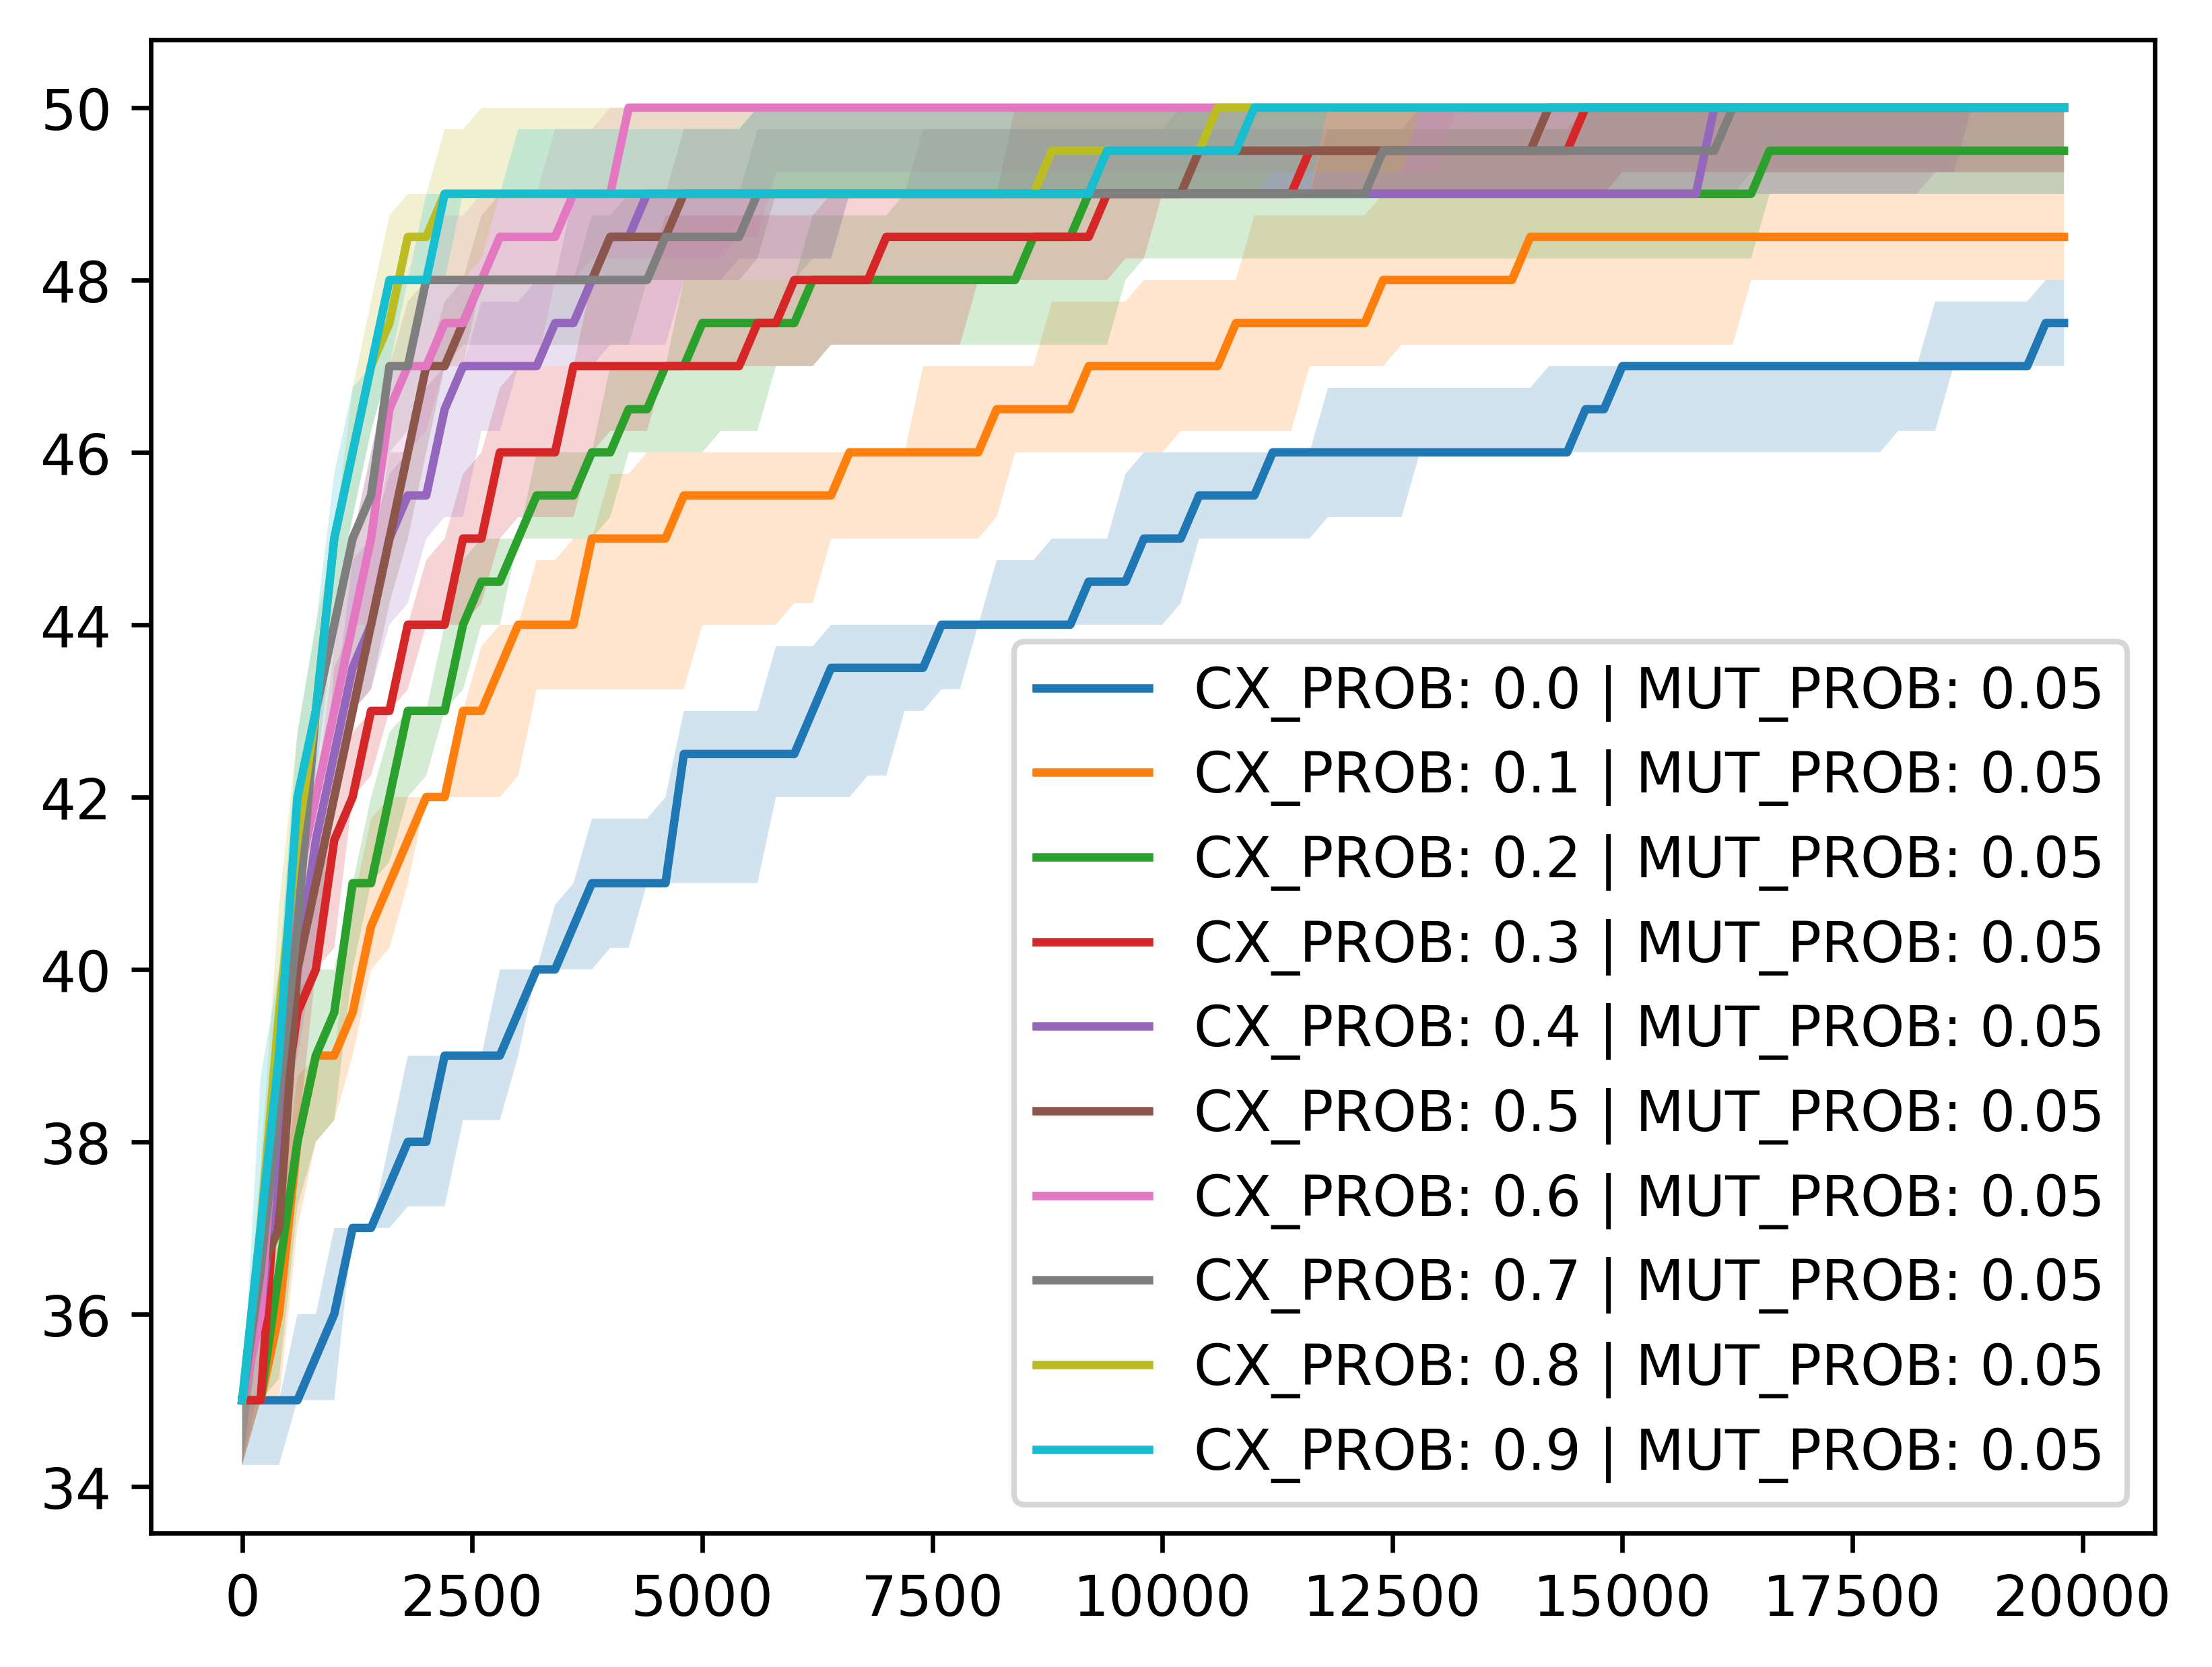

Generate this figure with Python:
import random
import pprint

import numpy as np

POP_SIZE = 200
IND_LEN = 50
CX_PROB = 0.8
MUT_PROB = 0.05
MUT_FLIP_PROB = 0.1


# creates a single individual of lenght `lenght`
def create_ind(length):
    return [random.randint(0, 1) for _ in range(length)]


# creates a population of `size` individuals
def create_population(size):
    return [create_ind(IND_LEN) for _ in range(size)]

TOURNAMENT_COMPETITOR_COUNT = 2
# tournament selection
def tournament_selection(pop, fits):
     selected = []
     for _ in range(len(pop)):
        parents = [random.randrange(0, len(pop)) for _ in range(TOURNAMENT_COMPETITOR_COUNT)]
        selected.append(pop[max(parents, key=lambda ind:fits[ind])])
     return selected

# roulette wheel selection
def roulette_selection(pop, fits):
    return random.choices(pop, fits, k=POP_SIZE)

def selection(pop, fits):
    return tournament_selection(pop, fits)

# one point crossover
def cross(p1, p2):
    point = random.randint(0, len(p1))
    o1 = p1[:point] + p2[point:]
    o2 = p2[:point] + p1[point:]
    return o1, o2


# applies crossover to all individuals
def crossover(pop):
    off = []
    for p1, p2 in zip(pop[0::2], pop[1::2]):
        o1, o2 = p1[:], p2[:]
        if random.random() < CX_PROB:
            o1, o2 = cross(p1[:], p2[:])
        off.append(o1)
        off.append(o2)
    return off


# bit-flip mutation
def mutate(p):
    if random.random() < MUT_PROB:
        return [1 - i if random.random() < MUT_FLIP_PROB else i for i in p]
    return p[:]


# applies mutation to the whole population
def mutation(pop):
    return list(map(mutate, pop))


# applies crossover and mutation
def operators(pop):
    pop1 = crossover(pop)
    return mutation(pop1)


# evaluates the fitness of the individual
def fitness(ind):
    return max(((ind[0::2]).count(0) + (ind[1::2]).count(1), ((ind[1::2]).count(1) + (ind[0::2]).count(0))))


# implements the whole EA
def evolutionary_algorithm(fitness):
    pop = create_population(POP_SIZE)
    log = []
    for G in range(100):
        fits = list(map(fitness, pop))
        log.append((G, max(fits), sum(fits) / 100, G * POP_SIZE))
        # print(G, sum(fits), max(fits)) # prints fitness to console
        mating_pool = selection(pop, fits)
        offspring = operators(mating_pool)
        pop = offspring[:-1]+[max(pop, key=fitness)] #SGA + elitism
        #pop = offspring[:]  # SGA

    return pop, log


# i1, i2 = create_ind(10), create_ind(10)
# print((i1, i2))
# print(cross(i1, i2))
# print(mutate(i1))

# run the EA 10 times and aggregate the logs, show the last gen in last run
for j in range(10):
    print("run: " + str(j))
    CX_PROB = j/10
    TOURNAMENT_COMPETITOR_COUNT += 1
    #MUT_PROB = j/10
    #MUT_FLIP_PROB = 0.2
    logs = []
    for i in range(10):
        random.seed(i)
        pop, log = evolutionary_algorithm(fitness)
        logs.append(log)
    fits = list(map(fitness, pop))
    # pprint.pprint(list(zip(fits, pop)))
    # print(sum(fits), max(fits))
    # pprint.pprint(log)

    # extract fitness evaluations and best fitnesses from logs
    evals = []
    best_fit = []
    for log in logs:
        evals.append([l[3] for l in log])
        best_fit.append([l[1] for l in log])

    evals = np.array(evals)
    best_fit = np.array(best_fit)

    # plot the converegence graph and quartiles
    import matplotlib.pyplot as plt

    plt.plot(evals[0, :], np.median(best_fit, axis=0), label="CX_PROB: " + str(CX_PROB) + " | MUT_PROB: " + str(MUT_PROB))
    plt.fill_between(evals[0, :], np.percentile(best_fit, q=25, axis=0),
                     np.percentile(best_fit, q=75, axis=0), alpha=0.2)
plt.legend()
plt.savefig('sga.png', bbox_inches='tight', dpi=600)